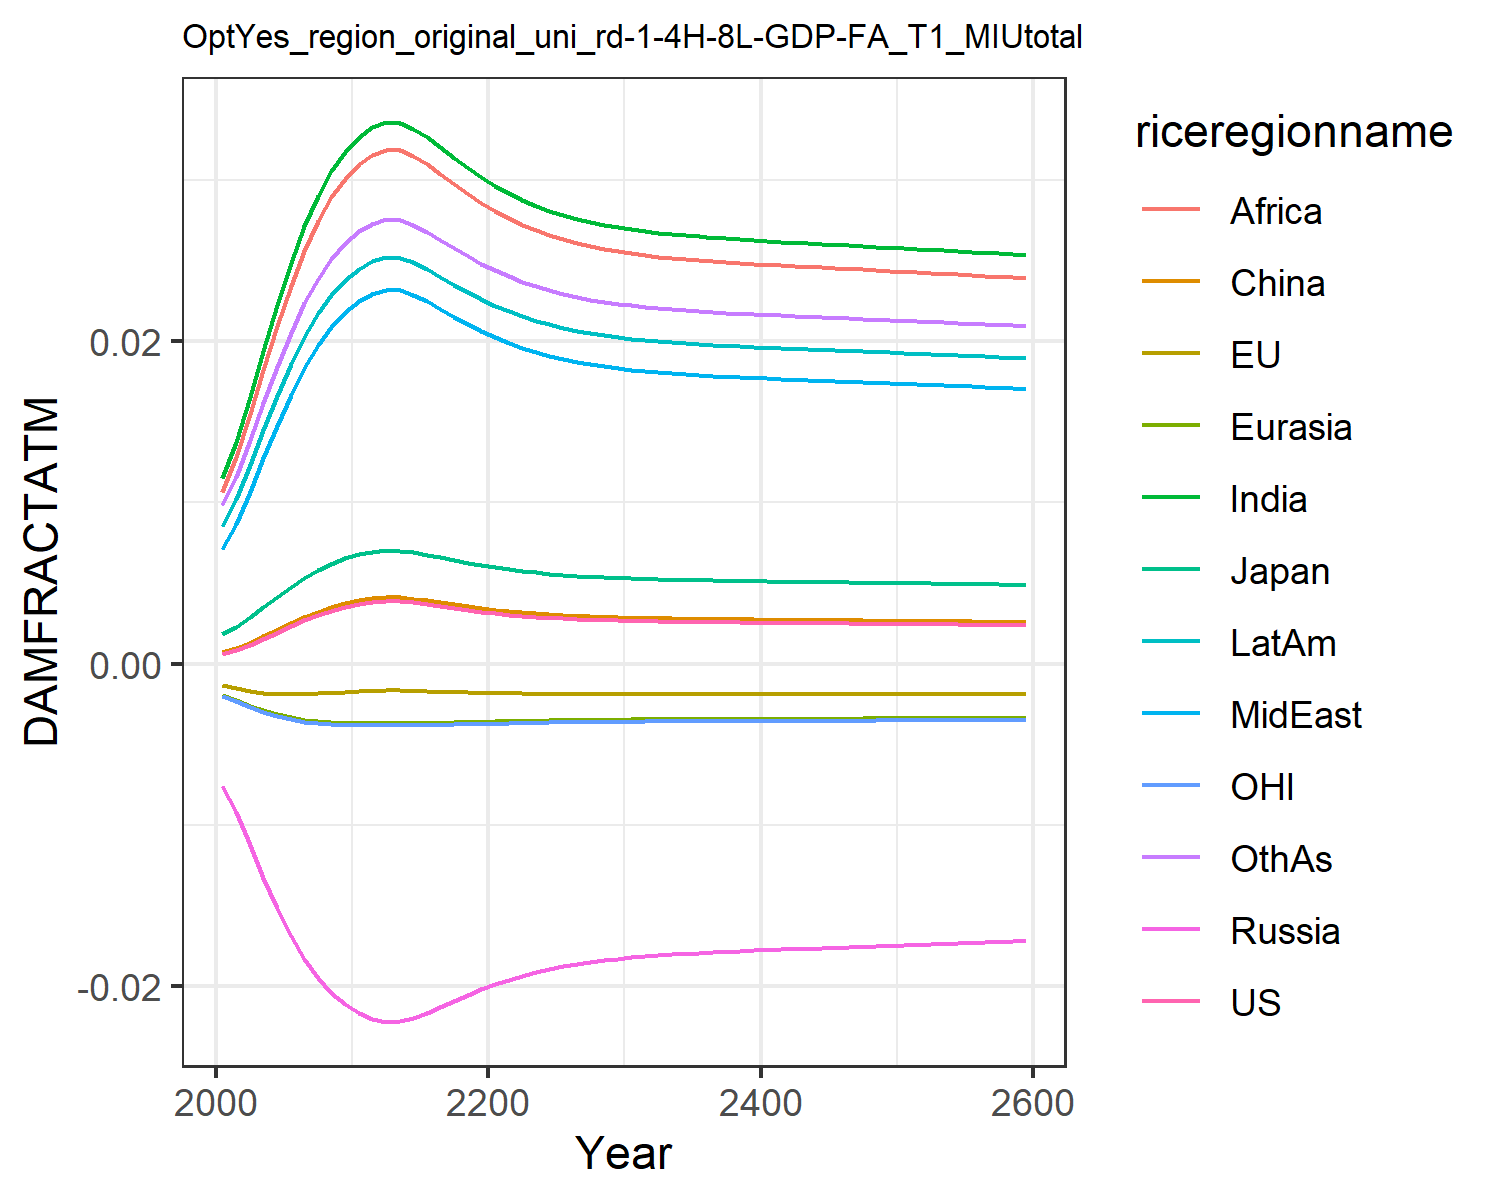

Source data for this figure (header and first rows):
0.0006044859214990092, -0.0013477832574872255, 0.0018660811771578033, -0.007563917650864247, -0.001960953564571073, 0.0007416561617866197, 0.011520656241875512, 0.00709288722211721, 0.01066987500895466, 0.008534084211010144, -0.0020107308894597364, 0.009810033506581642
0.0008334, -0.001513, 0.002306, -0.009211, -0.002256, 0.0009803, 0.01374, 0.008664, 0.01278, 0.0102, -0.002325, 0.0116
0.001155, -0.001679, 0.002887, -0.01124, -0.002591, 0.001314, 0.01654, 0.01066, 0.01546, 0.01231, -0.002679, 0.01385
0.001522, -0.001799, 0.003513, -0.01325, -0.002889, 0.001693, 0.01941, 0.01273, 0.01822, 0.01447, -0.002994, 0.01617
0.001916, -0.001868, 0.00415, -0.01515, -0.003136, 0.002099, 0.02221, 0.01476, 0.0209, 0.01658, -0.003252, 0.01842
0.002314, -0.001889, 0.004767, -0.01685, -0.003326, 0.002508, 0.02481, 0.01667, 0.0234, 0.01855, -0.00345, 0.02051
0.002691, -0.001873, 0.00533, -0.01831, -0.003462, 0.002894, 0.0271, 0.01835, 0.02561, 0.02028, -0.00359, 0.02235
0.003019, -0.001835, 0.005809, -0.01948, -0.003552, 0.00323, 0.02899, 0.01975, 0.02743, 0.02171, -0.003682, 0.02386
0.003297, -0.001789, 0.006204, -0.0204, -0.003611, 0.003513, 0.03051, 0.02088, 0.0289, 0.02287, -0.00374, 0.02509
0.003524, -0.001742, 0.006524, -0.02111, -0.003647, 0.003745, 0.03172, 0.02178, 0.03007, 0.02378, -0.003775, 0.02605
0.003704, -0.0017, 0.006774, -0.02166, -0.00367, 0.003928, 0.03265, 0.02248, 0.03097, 0.02449, -0.003797, 0.0268
0.003822, -0.00167, 0.006936, -0.02201, -0.003683, 0.004049, 0.03325, 0.02293, 0.03155, 0.02494, -0.003808, 0.02728
0.003885, -0.001653, 0.007023, -0.02219, -0.003688, 0.004113, 0.03357, 0.02317, 0.03186, 0.02518, -0.003813, 0.02754
0.003879, -0.001655, 0.007015, -0.02217, -0.003688, 0.004107, 0.03354, 0.02315, 0.03183, 0.02516, -0.003813, 0.02752
0.003806, -0.001674, 0.006915, -0.02196, -0.003681, 0.004033, 0.03317, 0.02287, 0.03148, 0.02488, -0.003807, 0.02722
0.003698, -0.001701, 0.006766, -0.02164, -0.00367, 0.003923, 0.03262, 0.02246, 0.03095, 0.02447, -0.003797, 0.02678
0.003577, -0.00173, 0.006598, -0.02128, -0.003655, 0.003799, 0.032, 0.02199, 0.03034, 0.02399, -0.003783, 0.02628
0.003454, -0.001757, 0.006427, -0.0209, -0.003637, 0.003674, 0.03136, 0.02151, 0.02972, 0.0235, -0.003766, 0.02576
0.003338, -0.001781, 0.006263, -0.02053, -0.003618, 0.003555, 0.03074, 0.02105, 0.02912, 0.02303, -0.003747, 0.02527
0.003231, -0.001801, 0.006112, -0.02018, -0.003598, 0.003446, 0.03016, 0.02062, 0.02856, 0.0226, -0.003727, 0.0248
0.003136, -0.001818, 0.005976, -0.01987, -0.003579, 0.003349, 0.02964, 0.02023, 0.02806, 0.0222, -0.003708, 0.02438
0.003052, -0.001831, 0.005855, -0.01959, -0.00356, 0.003263, 0.02917, 0.01988, 0.02761, 0.02185, -0.003689, 0.02401
0.002978, -0.001841, 0.00575, -0.01933, -0.003542, 0.003188, 0.02876, 0.01958, 0.02721, 0.02154, -0.003672, 0.02368
0.002915, -0.001849, 0.005658, -0.01911, -0.003526, 0.003123, 0.0284, 0.01931, 0.02686, 0.02126, -0.003655, 0.02339
0.00286, -0.001856, 0.005578, -0.01892, -0.003512, 0.003067, 0.02809, 0.01908, 0.02656, 0.02103, -0.003641, 0.02314
0.002813, -0.001861, 0.00551, -0.01875, -0.003499, 0.003019, 0.02782, 0.01888, 0.0263, 0.02082, -0.003627, 0.02292
0.002773, -0.001865, 0.005451, -0.01861, -0.003487, 0.002978, 0.02758, 0.01871, 0.02608, 0.02065, -0.003616, 0.02274
0.002739, -0.001869, 0.005401, -0.01848, -0.003477, 0.002943, 0.02738, 0.01856, 0.02588, 0.02049, -0.003605, 0.02257
0.002709, -0.001871, 0.005357, -0.01837, -0.003468, 0.002912, 0.02721, 0.01843, 0.02571, 0.02036, -0.003596, 0.02243
0.002684, -0.001873, 0.00532, -0.01828, -0.00346, 0.002886, 0.02706, 0.01832, 0.02557, 0.02025, -0.003588, 0.02231
0.002662, -0.001875, 0.005287, -0.0182, -0.003453, 0.002864, 0.02693, 0.01823, 0.02544, 0.02015, -0.003581, 0.02221
0.002642, -0.001877, 0.005259, -0.01813, -0.003447, 0.002844, 0.02682, 0.01814, 0.02534, 0.02007, -0.003574, 0.02212
0.002626, -0.001878, 0.005234, -0.01807, -0.003441, 0.002827, 0.02672, 0.01807, 0.02524, 0.01999, -0.003569, 0.02204
0.002611, -0.001879, 0.005212, -0.01801, -0.003436, 0.002812, 0.02663, 0.018, 0.02515, 0.01992, -0.003564, 0.02197
0.002598, -0.00188, 0.005193, -0.01796, -0.003432, 0.002798, 0.02655, 0.01795, 0.02508, 0.01986, -0.003559, 0.02191
0.002586, -0.00188, 0.005175, -0.01792, -0.003428, 0.002786, 0.02648, 0.01789, 0.02501, 0.01981, -0.003555, 0.02185
0.002575, -0.001881, 0.005159, -0.01787, -0.003424, 0.002775, 0.02642, 0.01785, 0.02495, 0.01976, -0.003551, 0.0218
0.002565, -0.001882, 0.005145, -0.01784, -0.003421, 0.002765, 0.02636, 0.0178, 0.02489, 0.01972, -0.003548, 0.02175
0.002556, -0.001882, 0.005131, -0.0178, -0.003418, 0.002756, 0.0263, 0.01776, 0.02484, 0.01967, -0.003545, 0.0217
0.002548, -0.001883, 0.005118, -0.01777, -0.003415, 0.002747, 0.02625, 0.01772, 0.02479, 0.01964, -0.003542, 0.02166
0.002539, -0.001883, 0.005106, -0.01774, -0.003412, 0.002739, 0.0262, 0.01769, 0.02474, 0.0196, -0.003539, 0.02162
0.002531, -0.001883, 0.005094, -0.01771, -0.003409, 0.00273, 0.02615, 0.01765, 0.02469, 0.01956, -0.003536, 0.02158
0.002524, -0.001884, 0.005083, -0.01768, -0.003406, 0.002723, 0.02611, 0.01762, 0.02465, 0.01953, -0.003533, 0.02155
0.002516, -0.001884, 0.005072, -0.01765, -0.003404, 0.002715, 0.02606, 0.01758, 0.02461, 0.01949, -0.00353, 0.02151
0.002509, -0.001884, 0.005061, -0.01762, -0.003401, 0.002708, 0.02602, 0.01755, 0.02456, 0.01946, -0.003528, 0.02148
0.002502, -0.001885, 0.00505, -0.01759, -0.003398, 0.0027, 0.02597, 0.01752, 0.02452, 0.01943, -0.003525, 0.02144
0.002495, -0.001885, 0.005039, -0.01757, -0.003396, 0.002693, 0.02593, 0.01749, 0.02448, 0.01939, -0.003522, 0.0214
0.002487, -0.001885, 0.005028, -0.01754, -0.003393, 0.002685, 0.02588, 0.01745, 0.02444, 0.01936, -0.00352, 0.02137
0.00248, -0.001886, 0.005017, -0.01751, -0.003391, 0.002678, 0.02584, 0.01742, 0.02439, 0.01933, -0.003517, 0.02133
0.002473, -0.001886, 0.005007, -0.01748, -0.003388, 0.00267, 0.0258, 0.01739, 0.02435, 0.01929, -0.003514, 0.0213
0.002466, -0.001886, 0.004996, -0.01745, -0.003385, 0.002663, 0.02575, 0.01736, 0.02431, 0.01926, -0.003511, 0.02126
0.002458, -0.001886, 0.004985, -0.01742, -0.003382, 0.002656, 0.02571, 0.01732, 0.02426, 0.01922, -0.003508, 0.02123
0.002451, -0.001887, 0.004974, -0.0174, -0.00338, 0.002648, 0.02566, 0.01729, 0.02422, 0.01919, -0.003506, 0.02119
0.002443, -0.001887, 0.004962, -0.01737, -0.003377, 0.00264, 0.02562, 0.01726, 0.02418, 0.01916, -0.003503, 0.02115
0.002436, -0.001887, 0.004951, -0.01734, -0.003374, 0.002633, 0.02557, 0.01722, 0.02413, 0.01912, -0.0035, 0.02112
0.002428, -0.001887, 0.00494, -0.01731, -0.003371, 0.002625, 0.02552, 0.01719, 0.02409, 0.01909, -0.003497, 0.02108
0.002421, -0.001888, 0.004928, -0.01728, -0.003368, 0.002617, 0.02548, 0.01715, 0.02404, 0.01905, -0.003494, 0.02104
0.002413, -0.001888, 0.004916, -0.01725, -0.003365, 0.002609, 0.02543, 0.01712, 0.024, 0.01901, -0.003491, 0.021
0.002405, -0.001888, 0.004905, -0.01722, -0.003362, 0.002601, 0.02538, 0.01708, 0.02395, 0.01898, -0.003488, 0.02096
0.002397, -0.001888, 0.004893, -0.01718, -0.003359, 0.002593, 0.02533, 0.01705, 0.0239, 0.01894, -0.003485, 0.02092
